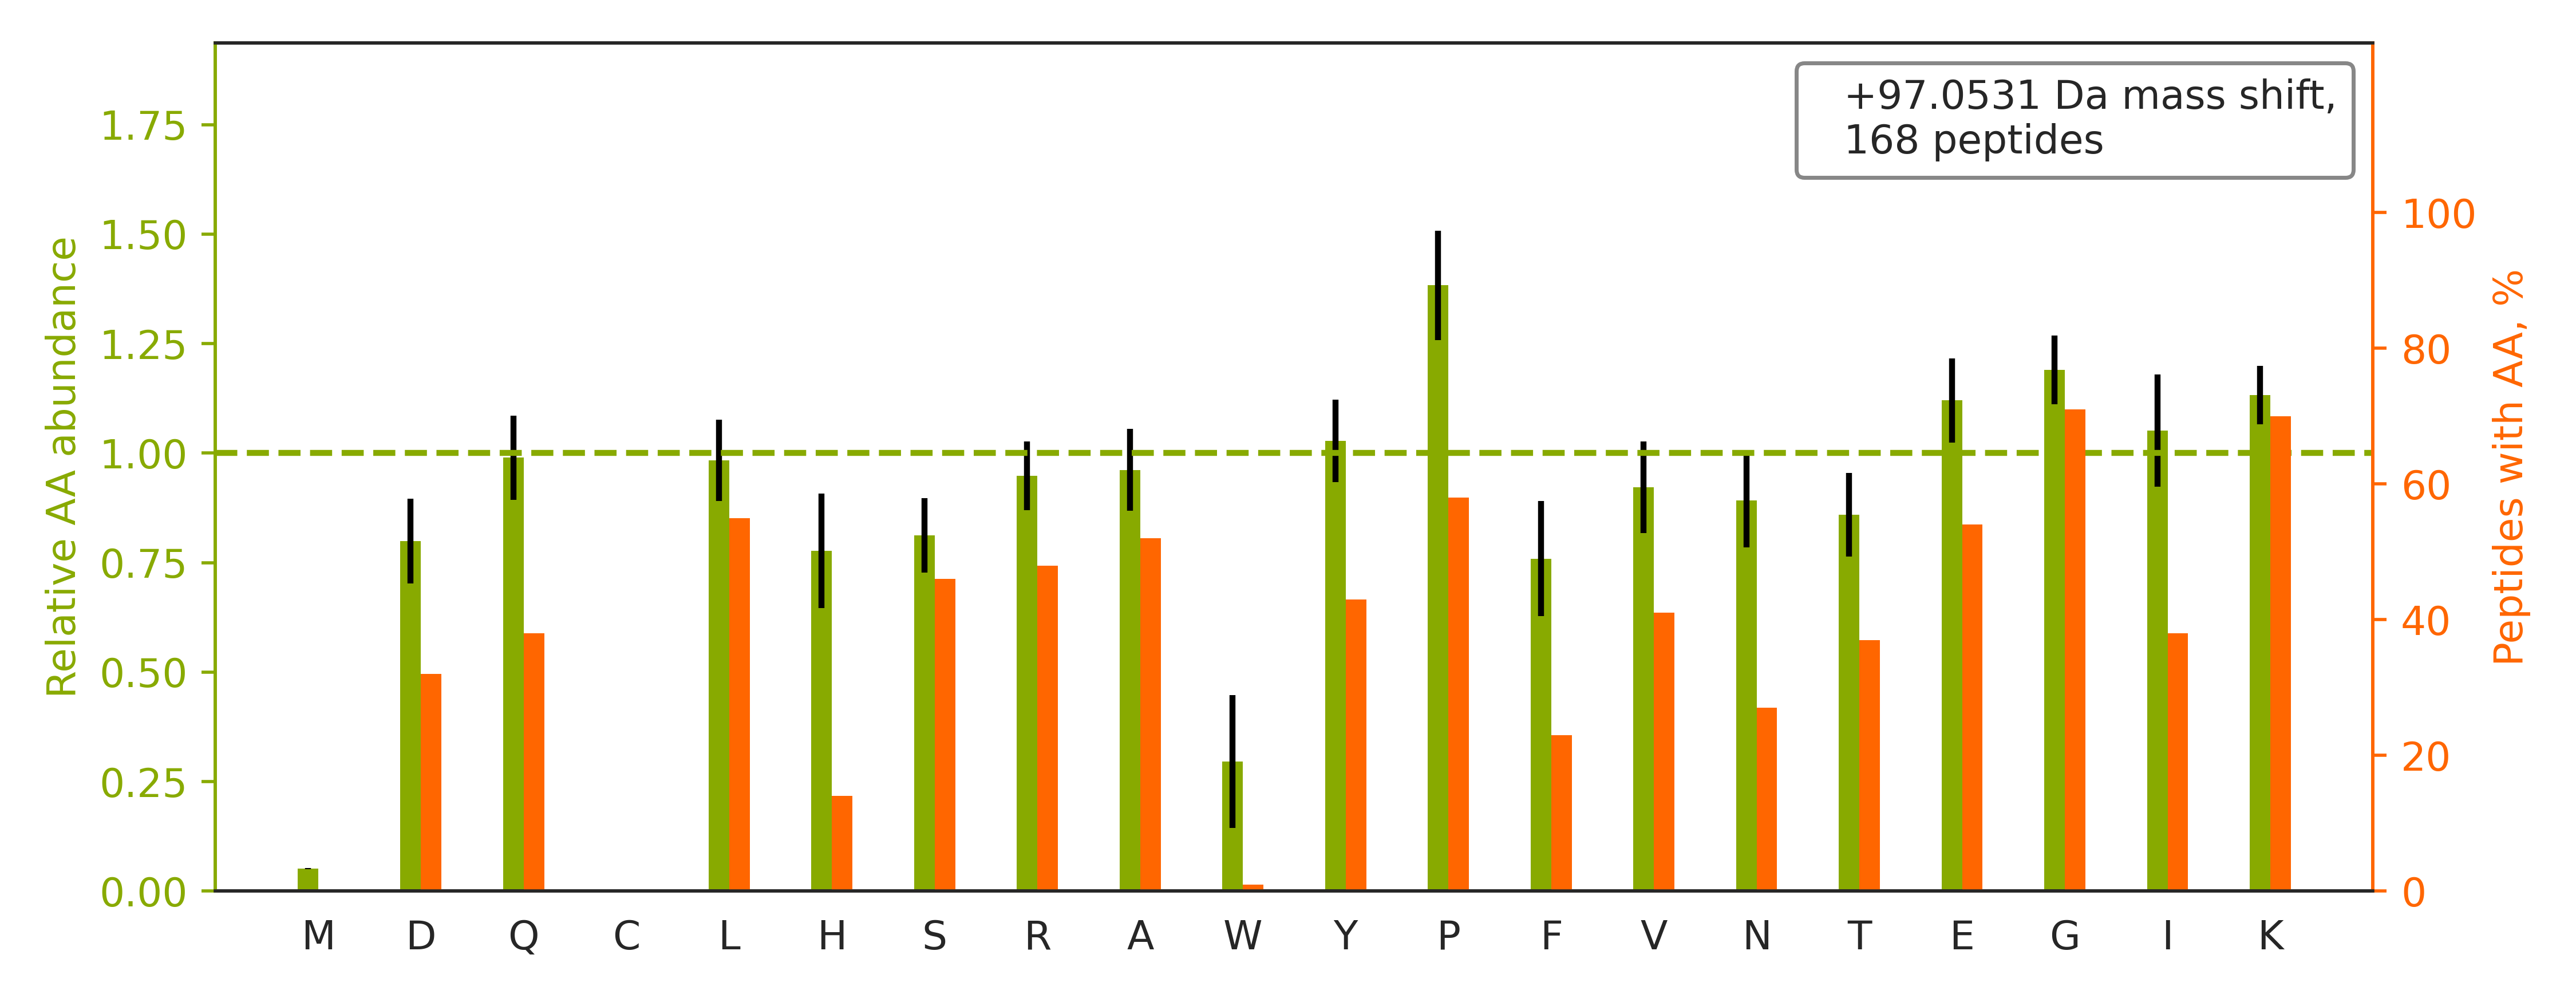

The table this chart was drawn from, first rows:
top isoform	localization score	spectrum
R.GGVIQSVSSWK.H		02330a_GA1_3990_01_PTM_TrainKit_Rmod_Unm…
K.GDIGETGVPGAEGPR.G		02330a_GG3_3991_12_PTM_TrainKit_Pmod_Unm…
R.GSELQNYFTK.I		02330a_GE3_3991_10_PTM_TrainKit_Ymod_Unm…
K.GVEAVGSYAENQR.I		02330a_GE3_3991_10_PTM_TrainKit_Ymod_Unm…
R.LEENHYNTYISK.K		02330a_GE3_3991_10_PTM_TrainKit_Ymod_Unm…
K.GLPGLAGDHGEFGEK.G		02330a_GG3_3991_12_PTM_TrainKit_Pmod_Unm…
K.GFALVGVGSEASSKK.L		02330a_GF1_3990_06_PTM_TrainKit_Kmod_Unm…
K.SPASDTYIVFGEAK.I		02330a_GE3_3991_10_PTM_TrainKit_Ymod_Unm…
K.GYDVIAQAQSGTGK.T		02330a_GE3_3991_10_PTM_TrainKit_Ymod_Unm…
R.GPKGQQGEPGPK.G		02330a_GG3_3991_12_PTM_TrainKit_Pmod_Unm…
K.LDYSDFQIVK.-		02330a_GE3_3991_10_PTM_TrainKit_Ymod_Unm…
R.DDSNLYINVK.L		02330a_GE3_3991_10_PTM_TrainKit_Ymod_Unm…
K.GGPGSTLSFVGKR.R		02330a_GF1_3990_06_PTM_TrainKit_Kmod_Unm…
K.TEVLSPNSKVESK.C		02330a_GF1_3990_06_PTM_TrainKit_Kmod_Unm…
K.GAPGPQGPPGPPGK.M		02330a_GG3_3991_12_PTM_TrainKit_Pmod_Unm…
K.ASNAAVKLAESK.V		02330a_GF1_3990_06_PTM_TrainKit_Kmod_Unm…
R.AIEINPDSAQPYK.W		02330a_GE3_3991_10_PTM_TrainKit_Ymod_Unm…
K.GVQYLNEIK.D		02330a_GE3_3991_10_PTM_TrainKit_Ymod_Unm…
R.LQNSYQPTNK.G		02330a_GE3_3991_10_PTM_TrainKit_Ymod_Unm…
K.GEKGNPGVGTQGPR.G		02330a_GG3_3991_12_PTM_TrainKit_Pmod_Unm…
R.LEEVTGKLQVAR.N		02330a_GF1_3990_06_PTM_TrainKit_Kmod_Unm…
K.ALYETELADAR.R		02330a_GE3_3991_10_PTM_TrainKit_Ymod_Unm…
K.LGGDLGTYVINK.Q		02330a_GE3_3991_10_PTM_TrainKit_Ymod_Unm…
K.LLFSNTAAQKLR.G		02330a_GF1_3990_06_PTM_TrainKit_Kmod_Unm…
K.VGVEAKQPNSAIR.K		02330a_GG3_3991_12_PTM_TrainKit_Pmod_Unm…
R.VPGALAAAKAAK.Y		02330a_GG3_3991_12_PTM_TrainKit_Pmod_Unm…
K.GEPGIPAIPGIR.G		02330a_GG3_3991_12_PTM_TrainKit_Pmod_Unm…
K.GERGFPGYPGPK.G		02330a_GG3_3991_12_PTM_TrainKit_Pmod_Unm…
R.GLPGPPGPQGESR.T		02330a_GG3_3991_12_PTM_TrainKit_Pmod_Unm…
K.GETASKLQSEISR.G		02330a_GF1_3990_06_PTM_TrainKit_Kmod_Unm…
K.TAIQAAGYPDK.V		02330a_GE3_3991_10_PTM_TrainKit_Ymod_Unm…
K.VVDLLAPYAK.G		02330a_GE3_3991_10_PTM_TrainKit_Ymod_Unm…
K.INNFSADIKDSK.A		02330a_GF1_3990_06_PTM_TrainKit_Kmod_Unm…
R.AQSYAQQLGR.L		02330a_GE3_3991_10_PTM_TrainKit_Ymod_Unm…
K.TEVNSGFFYK.T		02330a_GE3_3991_10_PTM_TrainKit_Ymod_Unm…
K.AYPLADAHLTK.K		02330a_GE3_3991_10_PTM_TrainKit_Ymod_Unm…
K.GEPGEFYFDLR.L		02330a_GE3_3991_10_PTM_TrainKit_Ymod_Unm…
R.GFPGAPGLPGLKGHR.G		02330a_GG3_3991_12_PTM_TrainKit_Pmod_Unm…
K.GDNGSVGEPGPK.G		02330a_GG3_3991_12_PTM_TrainKit_Pmod_Unm…
K.GEQGEPGAPGIR.T		02330a_GG3_3991_12_PTM_TrainKit_Pmod_Unm…
R.YLHDESGLNR.R		02330a_GE3_3991_10_PTM_TrainKit_Ymod_Unm…
R.ASEALLKQLK.Q		02330a_GF1_3990_06_PTM_TrainKit_Kmod_Unm…
K.LEKTIDDLEEK.L		02330a_GF1_3990_06_PTM_TrainKit_Kmod_Unm…
R.VVPGYGHAVLR.K		02330a_GE3_3991_10_PTM_TrainKit_Ymod_Unm…
K.DVNAAIAAIKTK.R		02330a_GF1_3990_06_PTM_TrainKit_Kmod_Unm…
K.YIGTGHADTTK.W		02330a_GE3_3991_10_PTM_TrainKit_Ymod_Unm…
R.YEATSVQQK.V		02330a_GE3_3991_10_PTM_TrainKit_Ymod_Unm…
K.LSITGTYDLK.S		02330a_GE3_3991_10_PTM_TrainKit_Ymod_Unm…
K.AEGYEVAHGGR.C		02330a_GE3_3991_10_PTM_TrainKit_Ymod_Unm…
K.LEKDYQPGITFIVVQK.R		02330a_GG3_3991_12_PTM_TrainKit_Pmod_Unm…
K.GEAGPTGPQGEPGVR.G		02330a_GG3_3991_12_PTM_TrainKit_Pmod_Unm…
K.GQKGEPGLPGHPGK.N		02330a_GG3_3991_12_PTM_TrainKit_Pmod_Unm…
R.GPPPSYGGSSR.Y		02330a_GE3_3991_10_PTM_TrainKit_Ymod_Unm…
R.GFPGAPGLPGLK.G		02330a_GG3_3991_12_PTM_TrainKit_Pmod_Unm…
K.IQQELQTAKK.Y		02330a_GF1_3990_06_PTM_TrainKit_Kmod_Unm…
K.GEKGDPGLIGPK.G		02330a_GG3_3991_12_PTM_TrainKit_Pmod_Unm…
R.GRGTGEAEEEYVGPR.L		02330a_GA1_3990_01_PTM_TrainKit_Rmod_Unm…
K.GEPGIPAIPGIRGPK.G		02330a_GG3_3991_12_PTM_TrainKit_Pmod_Unm…
R.GARLPGPVSSAR.N		02330a_GA1_3990_01_PTM_TrainKit_Rmod_Unm…
K.SEASSEFAKK.K		02330a_GF1_3990_06_PTM_TrainKit_Kmod_Unm…
... 108 more rows
